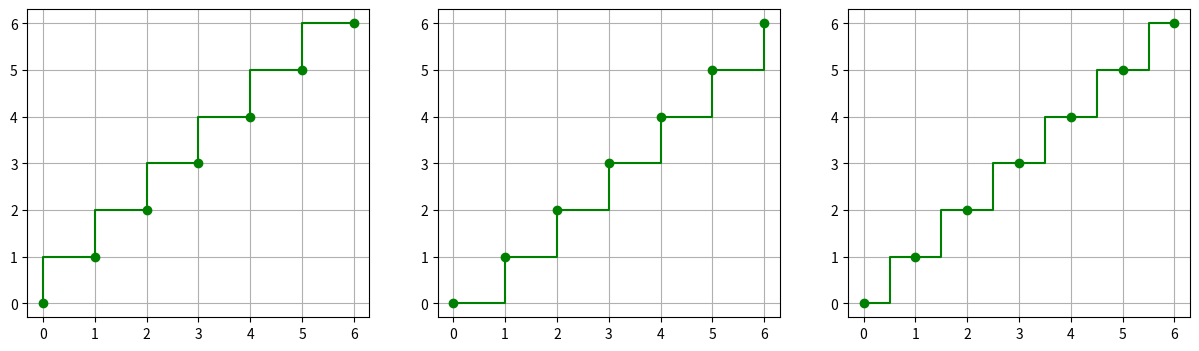
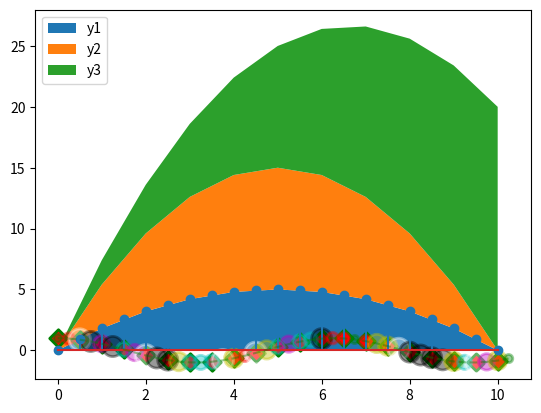

Here is the Python script that generated these plots, in order:
import matplotlib.pyplot as plt
from matplotlib.ticker import (MultipleLocator, FormatStrFormatter, AutoMinorLocator)
import numpy as np

# 4.2 Ступенчатый, стековый, точечный и другие графики

x = np.arange(0, 7)
y = x
where_set = ['pre', 'post', 'mid']
fig, axs = plt.subplots(1, 3, figsize=(15, 4))

for i, ax in enumerate(axs):
    ax.step(x, y, 'g-o', where=where_set[i])
    ax.grid()

plt.show()


# 4.2.2 Стековый график
x = np.arange(0, 11, 1)
y1 = np.array([(-0.2)*i**2+2*i for i in x])
y2 = np.array([(-0.4)*i**2+4*i for i in x])
y3 = np.array([2*i for i in x])

labels = ['y1', 'y2', 'y3']
fig, ax = plt.subplots()
ax.stackplot(x, y1, y2, y3, labels=labels)
ax.legend(loc='upper left')
plt.show()

# 4.2.3 Stem-график
x = np.arange(0, 10.5, 0.5)
y = np.array([(-0.2)*i**2+2*i for i in x])
plt.stem(x, y)
plt.show()

# 4.2.4 Точечный график (Диаграмма рассеяния)
x = np.arange(0, 10.5, 0.5)
y = np.cos(x)
plt.scatter(x, y, s=80, c='r', marker='D', linewidths=2, edgecolors='g')
plt.show()


import matplotlib.colors as mcolors

bc = mcolors.BASE_COLORS
x = np.arange(0, 10.5, 0.25)
y = np.cos(x)
num_set = np.random.randint(1, len(mcolors.BASE_COLORS), len(x))
sizes = num_set * 35
colors = [list(bc.keys())[i] for i in num_set]
plt.scatter(x, y, s=sizes, alpha=0.4, c=colors, linewidths=2, edgecolors='face')
plt.plot(x, y, 'g--', alpha=0.4)
plt.show()






